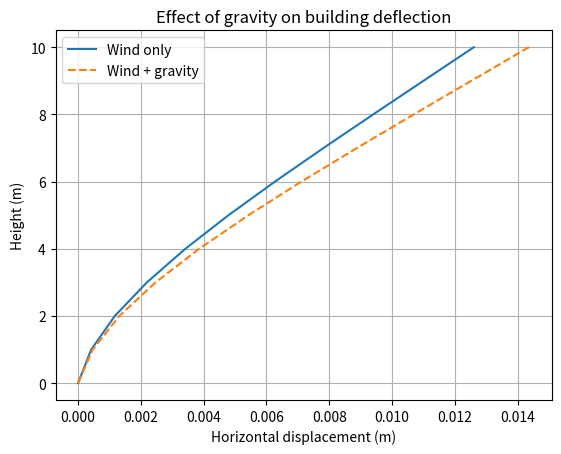
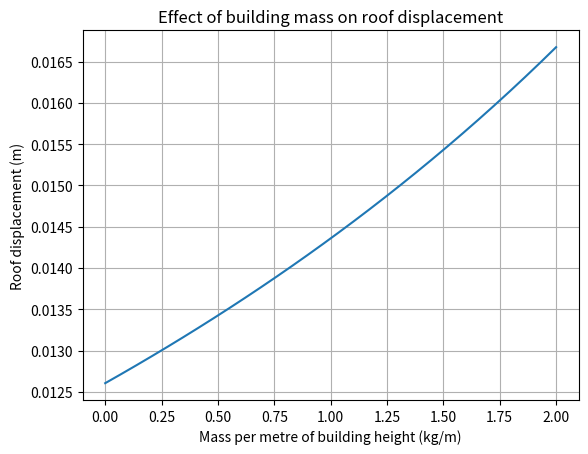
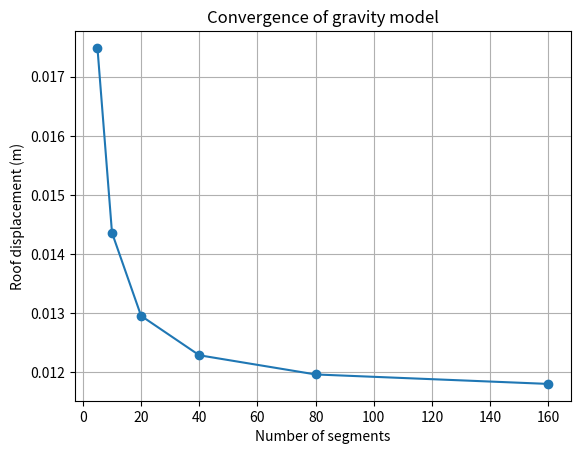
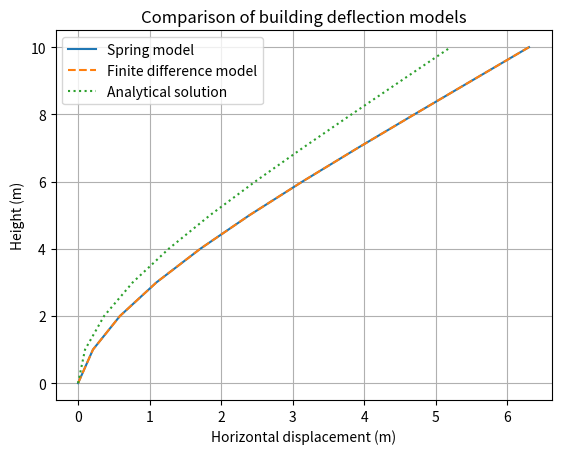
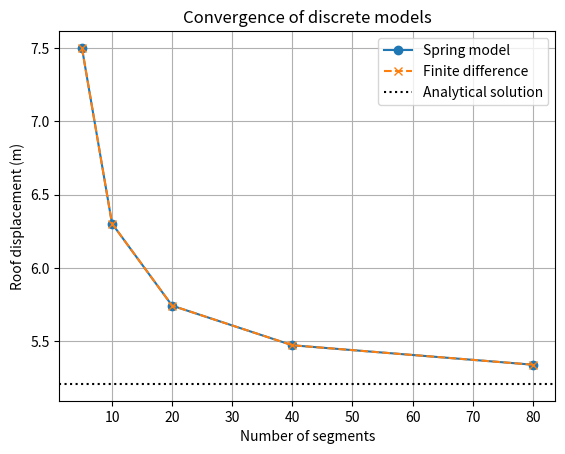
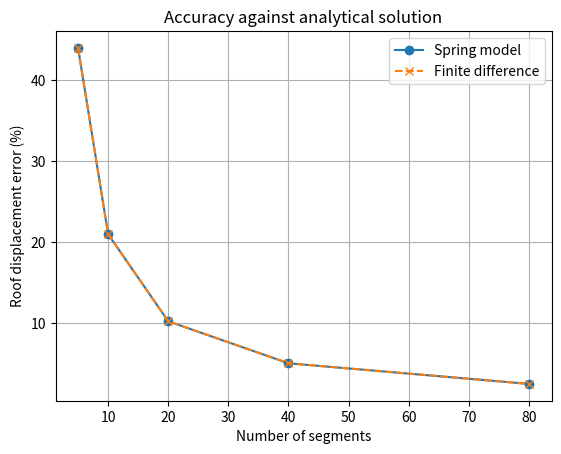

Source code (Python) for these figures, in order:
import numpy as np
import matplotlib.pyplot as plt

######################################################################################################################
#                                                    Method 1                                                        #
######################################################################################################################

def solve_spring_chain(H=10.0, n=10, E=12000.0, I=1.0, w=50.0):
    """
    Method 1: rigid segments joined by rotational springs.

    Parameters
    ----------
    H : total building height (m)
    n : number of rigid segments
    E : Young's modulus (N/m^2)
    I : effective second moment of area (m^4)
    w : uniformly distributed wind load (N/m)

    Returns
    -------
    x     : horizontal deflection at each level, length n+1 (m), x[0] = 0 at ground
    theta : absolute rotation of each segment, length n (rad)
    """
    h = H / n                                # segment height (m)
    k = E * I / h                            # rotational spring stiffness (N m/rad)

    F = np.full(n, w * h)                    # resultant wind force on each segment (N)

    # Rotational stiffness matrix (tridiagonal)
    K = np.zeros((n, n))
    K[0, 0] += k                             # base spring: ground rotation is zero
    for i in range(n - 1):                   # springs between adjacent segments
        K[i, i]         += k
        K[i + 1, i + 1] += k
        K[i, i + 1]     -= k
        K[i + 1, i]     -= k


    # Moment load vector (virtual work)
    above = np.cumsum(F[::-1])[::-1] - F     # sum of F_j for j > i
    f = h * (above + 0.5 * F)

    # Solve K theta = f
    theta = np.linalg.solve(K, f)

    # Horizontal deflection at each level
    x = np.zeros(n + 1)
    x[1:] = np.cumsum(h * theta)

    return x, theta


x, theta = solve_spring_chain()
print(x)
print("Roof displacement:", x[-1])

##### WITH GRAVITY

def solve_spring_chain_gravity(H=10.0, n=10, E=12000.0,
                               I=1.0, w=50.0, mu=10.0, g=9.81):

    # Segment properties
    h = H / n
    m = mu * h
    k = E * I / h

    # Spring stiffness matrix
    K = np.zeros((n, n))
    K[0, 0] += k

    for i in range(n - 1):
        K[i, i] += k
        K[i + 1, i + 1] += k
        K[i, i + 1] -= k
        K[i + 1, i] -= k

    # Wind loading
    F = np.full(n, w * h)
    above = np.cumsum(F[::-1])[::-1] - F
    f = h * (above + 0.5 * F)

    # Gravity geometric stiffness matrix
    G = np.diag(m * g * h * (n - np.arange(n) - 0.5))

    # Effective stiffness
    K_effective = K - G

    # Check stability
    if np.linalg.eigvalsh(K_effective)[0] <= 0:
        raise ValueError("Building is unstable under gravity")

    # Solve for rotations
    theta = np.linalg.solve(K_effective, f)

    # Calculate horizontal displacement
    x = np.zeros(n + 1)
    x[1:] = np.cumsum(h * theta)

    return x, theta


# TEST: Compare wind only with wind + gravity

x_wind, _ = solve_spring_chain(w=0.1)
x_gravity, _ = solve_spring_chain_gravity(w=0.1, mu=1.0)

print("Wind only:", x_wind[-1])
print("Wind + gravity:", x_gravity[-1])


################################# GRAPHS ##############################

# GRAPH 4: Effect of gravity on building deflection

H = 10
n = 10
w = 0.1
mu = 1.0

x_wind, _ = solve_spring_chain(H=H, n=n, w=w)
x_gravity, _ = solve_spring_chain_gravity(H=H, n=n, w=w, mu=mu)

z = np.linspace(0, H, n + 1)

plt.figure()
plt.plot(x_wind, z, label="Wind only")
plt.plot(x_gravity, z, "--", label="Wind + gravity")
plt.xlabel("Horizontal displacement (m)")
plt.ylabel("Height (m)")
plt.title("Effect of gravity on building deflection")
plt.legend()
plt.grid()
plt.show()


# GRAPH 5: Effect of building mass on roof displacement

masses = np.linspace(0, 2, 30)
roof_displacements = []

for mu in masses:
    x, _ = solve_spring_chain_gravity(
        H=10, n=10, E=12000, I=1, w=0.1, mu=mu
    )
    roof_displacements.append(x[-1])

plt.figure()
plt.plot(masses, roof_displacements)
plt.xlabel("Mass per metre of building height (kg/m)")
plt.ylabel("Roof displacement (m)")
plt.title("Effect of building mass on roof displacement")
plt.grid()
plt.show()

################################################### validation ###################################################

# VALIDATION TEST 1: Gravity switched off

x_original, _ = solve_spring_chain(w=0.1)
x_no_gravity, _ = solve_spring_chain_gravity(w=0.1, mu=0)

print("Original model:", x_original[-1])
print("Gravity model with mu=0:", x_no_gravity[-1])

print("Models match:", np.allclose(x_original, x_no_gravity))

# VALIDATION TEST 2: Single-segment analytical solution

H = 10
E = 12000
I = 1
w = 0.1
mu = 1

h = H
m = mu * h
k = E * I / h

# Analytical solution
theta_exact = (w * h**2 / 2) / (k - m * 9.81 * h / 2)
x_exact = h * theta_exact

# Our gravity model
x_model, theta_model = solve_spring_chain_gravity(
    H=H, n=1, E=E, I=I, w=w, mu=mu
)

print("Analytical displacement:", x_exact)
print("Model displacement:", x_model[-1])
print("Models match:", np.isclose(x_exact, x_model[-1]))


# VALIDATION TEST 3: Three-segment gravity matrix

H = 3
n = 3
mu = 2
g = 9.81

h = H / n
m = mu * h

# Gravity matrix used in our model
G_model = np.diag(m * g * h * (n - np.arange(n) - 0.5))

# Expected gravity matrix from our derivation
G_expected = m * g * h * np.diag([2.5, 1.5, 0.5])

print("Gravity matrix:")
print(G_model)

print("Matrices match:", np.allclose(G_model, G_expected))

# VALIDATION TEST 4: Convergence of gravity model

segments = [5, 10, 20, 40, 80, 160]
roof_gravity = []

for N in segments:
    x, _ = solve_spring_chain_gravity(
        H=10, n=N, E=12000, I=1, w=0.1, mu=1
    )
    roof_gravity.append(x[-1])

plt.figure()
plt.plot(segments, roof_gravity, "o-")
plt.xlabel("Number of segments")
plt.ylabel("Roof displacement (m)")
plt.title("Convergence of gravity model")
plt.grid()
plt.show()

print("Roof displacements:", roof_gravity)


######################################################################################################################
#                                                    Method 2                                                        #
######################################################################################################################

def solve_cantilever_beam(n_nodes, EI=1.0, w=10.0, H=None, h=1.0):
    """
        Method 2: discrete cantilever beam.
    
        Parameters
        ----------
        H : total building height (m)
        N : number of rigid segments
        E : Young's modulus (N/m^2)
        I : effective second moment of area (m^4)
        w : uniformly distributed wind load (N/m)
    
        Returns
        -------
        u     : horizontal deflection at each level, length n+1 (m), x[0] = 0 at ground
        u_max : maximum deflection
        i_max : index of max displacement
        theta : absolute rotation of each segment, length n (rad)
        """
    
    N = n_nodes 
    K = np.zeros((N, N))

    if H is not None:
            h = H / (N - 1)

    if N < 5:
        raise ValueError("Need at least 5 nodes.")
    else:

        # Interior rows: standard [1, -4, 6, -4, 1] stencil
        for i in range(2, N - 2):
            K[i, i - 2:i + 3] = [1, -4, 6, -4, 1]

        # Row 1: ghost node u_-1 = u_1 (zero slope at wall), u_0 = 0
        K[1, 1:4] = [6, -4, 1]

        # Row N-2: ghost u_N = 2u_{N-1} - u_{N-2}  (zero moment)
        K[N - 2, N - 4:N] = [1, -4, 5, -2]

        # Row N-1: zero moment + zero shear -> 2 * second difference
        K[N - 1, N - 3:N] = [2, -4, 2]

    rhs = np.full(N, w * h**4 / EI)          # (q a^4 / EI) at every row

    # Remove clamped node 0, solve, then scale
    u = np.zeros(N)
    u[1:] = np.linalg.solve(K[1:, 1:], rhs[1:])

    # Return the unscaled-by-EI/a^3 form too, for reference
    K_matrix = (EI / h**3) * K
    return u, np.max(np.abs(u)), int(np.argmax(np.abs(u)))

u, u_max, i_max = solve_cantilever_beam(n_nodes=10, EI=12000.0, w=50.0, H=10.0)


# Trying to find out angles from displacements
"""sec_theta = np.zeros_like(u)

# Clamped end: zero slope by boundary condition
sec_theta[0] = 0.0


# Interior nodes: central difference
sec_theta[1:-1] = (u[2:] - u[:-2]) / (2 * h)

#print(sec_theta)    
print(u)"""


######################################################################################################################
#                                                    Analytical                                                      #
######################################################################################################################
# use for comparison

def analytical(x, EI, q, H):
    return q * x**2 * (6 * H**2 - 4 * H * x + x**2) / (24 * EI)

#print(analytical(10,12000,50,10))

# LIVS ANALYSIS - Comparing the discrete models

H = 10
E = 12000
I = 1
w = 50
n = 10

# Run both models with the same parameters
x1, theta = solve_spring_chain(H=H, n=n, E=E, I=I, w=w)
x2, _, _ = solve_cantilever_beam(
    n_nodes=n+1, EI=E*I, w=w, H=H
)

# Height coordinates
z = np.linspace(0, H, n+1)

# Exact analytical solution
exact = analytical(z, E*I, w, H)

# GRAPH 1: Deflection against height
plt.figure()
plt.plot(x1, z, label="Spring model")
plt.plot(x2, z, "--", label="Finite difference model")
plt.plot(exact, z, ":", label="Analytical solution")
plt.xlabel("Horizontal displacement (m)")
plt.ylabel("Height (m)")
plt.title("Comparison of building deflection models")
plt.legend()
plt.grid()
plt.show()

# GRAPH 2: Convergence with number of segments
segments = [5, 10, 20, 40, 80]
spring_roof = []
finite_roof = []

for N in segments:
    a, _ = solve_spring_chain(H=H, n=N, E=E, I=I, w=w)
    b, _, _ = solve_cantilever_beam(
        n_nodes=N+1, EI=E*I, w=w, H=H
    )
    spring_roof.append(a[-1])
    finite_roof.append(b[-1])

exact_roof = analytical(H, E*I, w, H)

plt.figure()
plt.plot(segments, spring_roof, "o-", label="Spring model")
plt.plot(segments, finite_roof, "x--", label="Finite difference")
plt.axhline(exact_roof, linestyle=":", color="black",
            label="Analytical solution")
plt.xlabel("Number of segments")
plt.ylabel("Roof displacement (m)")
plt.title("Convergence of discrete models")
plt.legend()
plt.grid()
plt.show()

# GRAPH 3: Percentage error
spring_error = [
    abs(v - exact_roof) / abs(exact_roof) * 100
    for v in spring_roof
]

finite_error = [
    abs(v - exact_roof) / abs(exact_roof) * 100
    for v in finite_roof
]

plt.figure()
plt.plot(segments, spring_error, "o-", label="Spring model")
plt.plot(segments, finite_error, "x--", label="Finite difference")
plt.xlabel("Number of segments")
plt.ylabel("Roof displacement error (%)")
plt.title("Accuracy against analytical solution")
plt.legend()
plt.grid()
plt.show()

print("Analytical roof displacement:", exact_roof)
print("Spring roof displacement:", x1[-1])
print("Finite difference roof displacement:", x2[-1])
